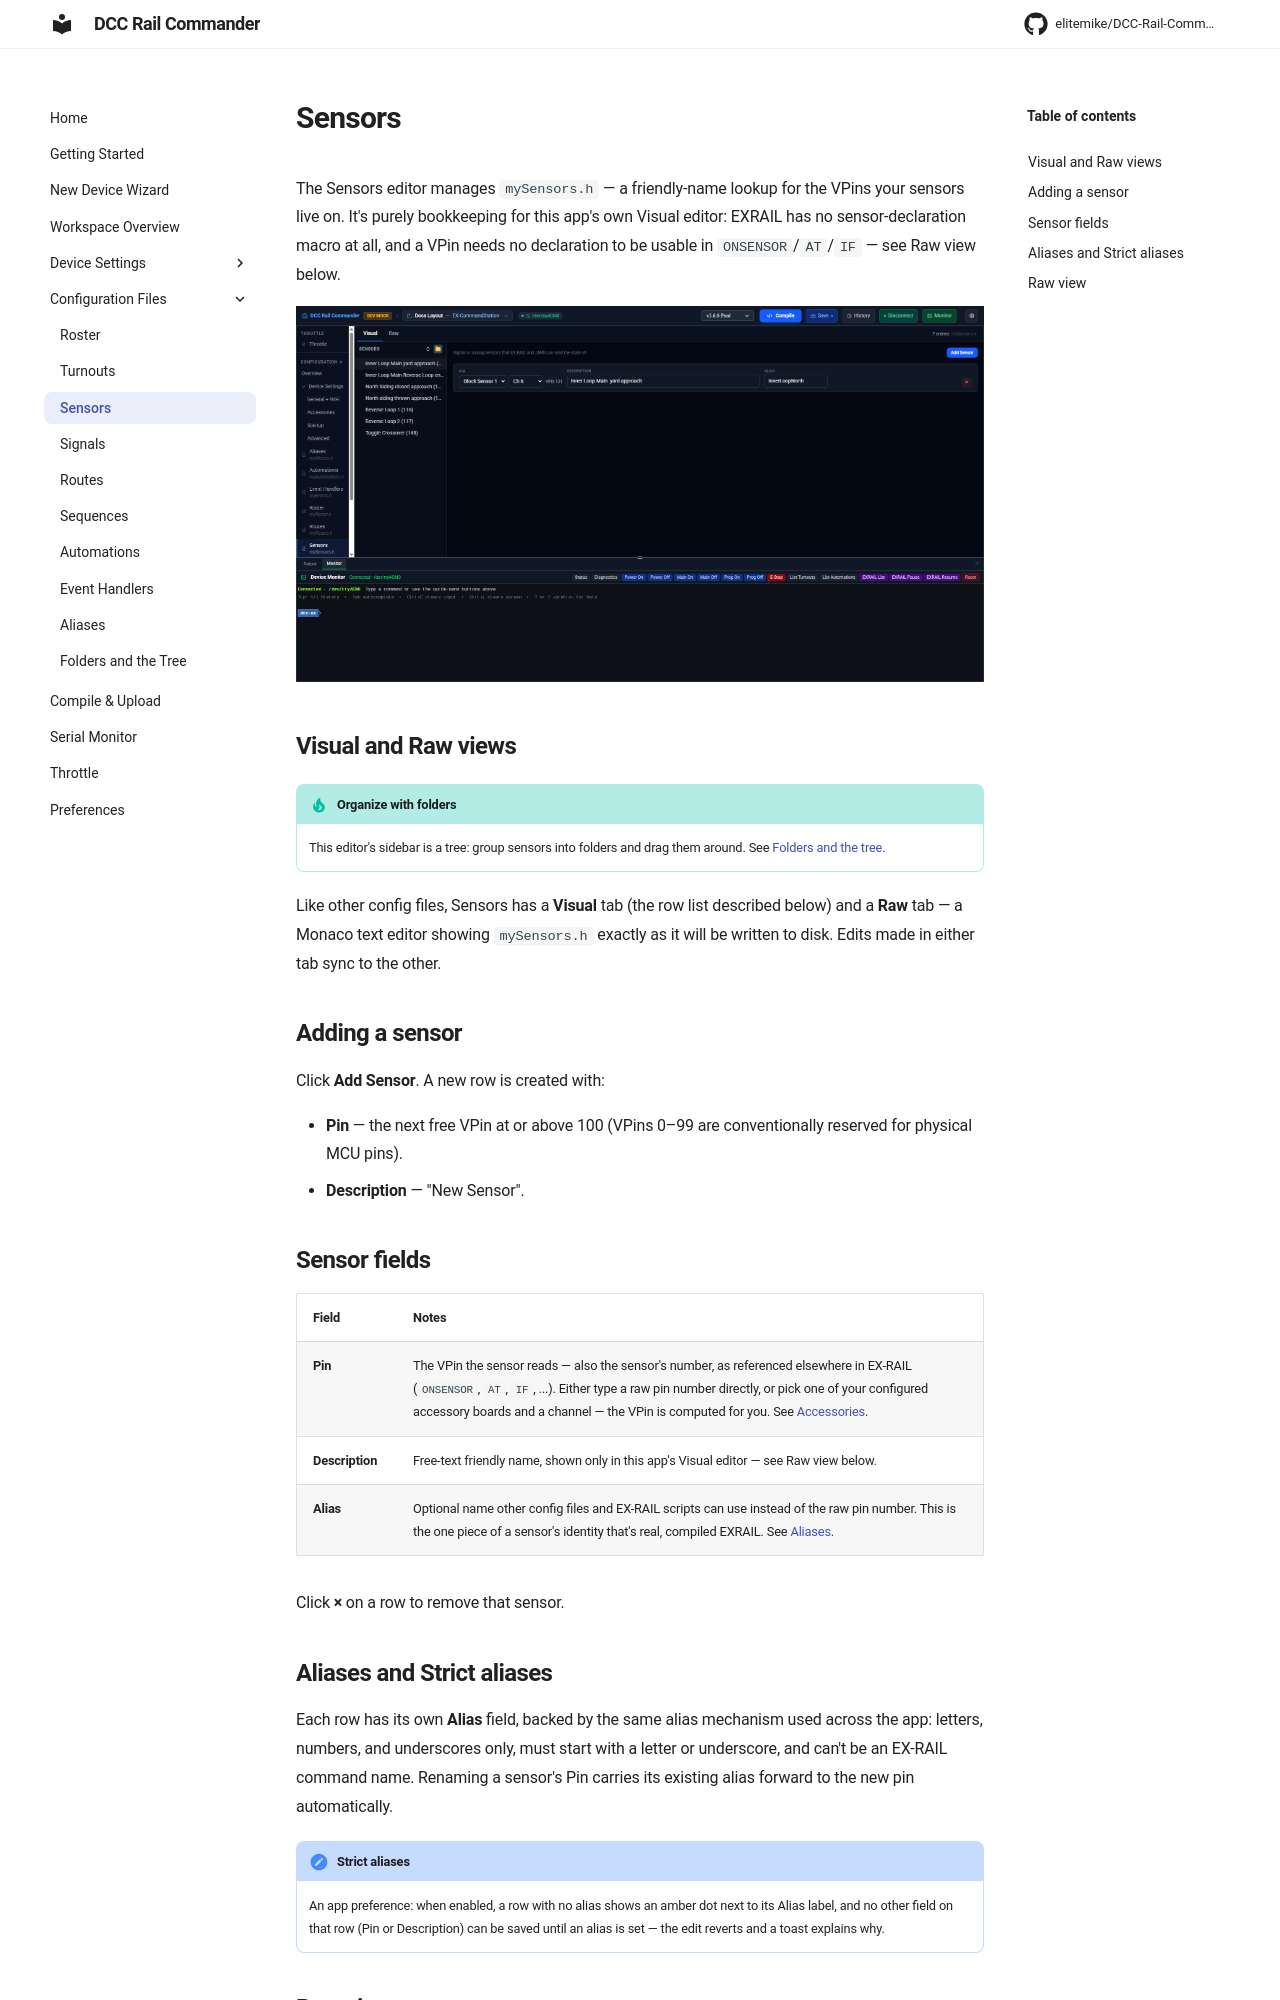

repository: RTS-MikeS/DCC-Rail-Commander · page: config/sensors/index.html · generator: mkdocs

# Sensors

The Sensors editor manages `mySensors.h` — a friendly-name lookup for the VPins your sensors live on. It's
purely bookkeeping for this app's own Visual editor: EXRAIL has no sensor-declaration macro at all, and a
VPin needs no declaration to be usable in `ONSENSOR`/`AT`/`IF` — see Raw view below.

![Sensors editor, showing the list of sensor rows with Pin, Description, and Alias fields](../assets/screenshots/sensors-editor.png)

## Visual and Raw views

!!! tip "Organize with folders"
    This editor's sidebar is a tree: group sensors into folders and drag them around. See
    [Folders and the tree](folders.md).


Like other config files, Sensors has a **Visual** tab (the row list described below) and a **Raw** tab — a
Monaco text editor showing `mySensors.h` exactly as it will be written to disk. Edits made in either tab sync to
the other.

## Adding a sensor

Click **Add Sensor**. A new row is created with:

- **Pin** — the next free VPin at or above 100 (VPins 0–99 are conventionally reserved for physical MCU pins).
- **Description** — "New Sensor".

## Sensor fields

| Field | Notes |
|---|---|
| **Pin** | The VPin the sensor reads — also the sensor's number, as referenced elsewhere in EX-RAIL (`ONSENSOR`, `AT`, `IF`, ...). Either type a raw pin number directly, or pick one of your configured accessory boards and a channel — the VPin is computed for you. See [Accessories](accessories.md). |
| **Description** | Free-text friendly name, shown only in this app's Visual editor — see Raw view below. |
| **Alias** | Optional name other config files and EX-RAIL scripts can use instead of the raw pin number. This is the one piece of a sensor's identity that's real, compiled EXRAIL. See [Aliases](aliases.md). |

Click **×** on a row to remove that sensor.

## Aliases and Strict aliases

Each row has its own **Alias** field, backed by the same alias mechanism used across the app: letters, numbers,
and underscores only, must start with a letter or underscore, and can't be an EX-RAIL command name. Renaming a
sensor's Pin carries its existing alias forward to the new pin automatically.

!!! note "Strict aliases"
    An app preference: when enabled, a row with no alias shows an amber dot next to its Alias label, and no
    other field on that row (Pin or Description) can be saved until an alias is set — the edit reverts and
    a toast explains why.
